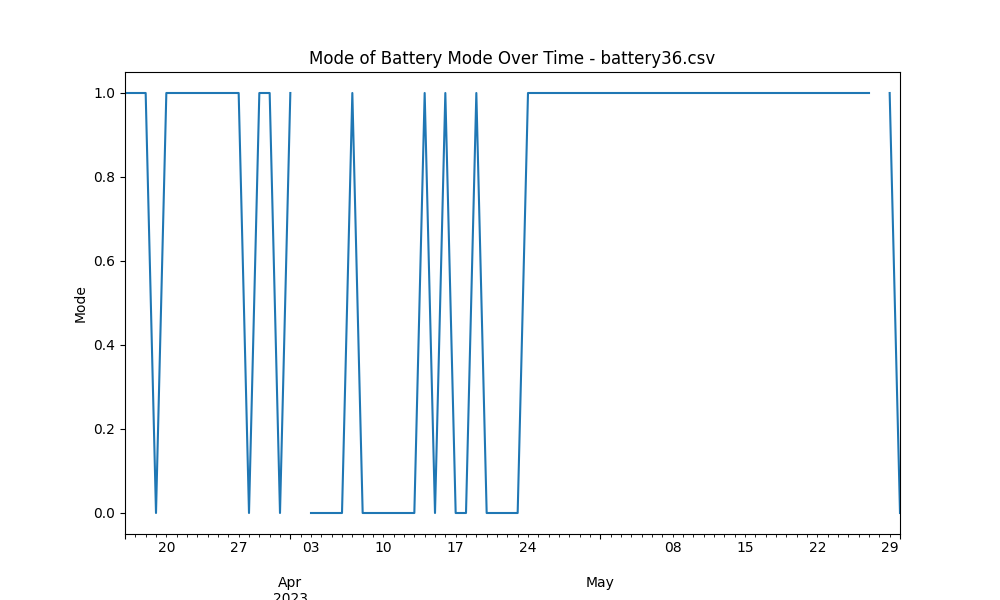

Source data for this figure (header and first rows):
start_time, 0
2023-03-16, 1.0
2023-03-17, 1.0
2023-03-18, 1.0
2023-03-19, 0.0
2023-03-20, 1.0
2023-03-21, 1.0
2023-03-22, 1.0
2023-03-23, 1.0
2023-03-24, 1.0
2023-03-25, 1.0
2023-03-26, 1.0
2023-03-27, 1.0
2023-03-28, 0.0
2023-03-29, 1.0
2023-03-30, 1.0
2023-03-31, 0.0
2023-04-01, 1.0
2023-04-02, 
2023-04-03, 0.0
2023-04-04, 0.0
2023-04-05, 0.0
2023-04-06, 0.0
2023-04-07, 1.0
2023-04-08, 0.0
2023-04-09, 0.0
2023-04-10, 0.0
2023-04-11, 0.0
2023-04-12, 0.0
2023-04-13, 0.0
2023-04-14, 1.0
2023-04-15, 0.0
2023-04-16, 1.0
2023-04-17, 0.0
2023-04-18, 0.0
2023-04-19, 1.0
2023-04-20, 0.0
2023-04-21, 0.0
2023-04-22, 0.0
2023-04-23, 0.0
2023-04-24, 1.0
2023-04-25, 1.0
2023-04-26, 1.0
2023-04-27, 1.0
2023-04-28, 1.0
2023-04-29, 1.0
2023-04-30, 1.0
2023-05-01, 1.0
2023-05-02, 1.0
2023-05-03, 1.0
2023-05-04, 1.0
2023-05-05, 1.0
2023-05-06, 1.0
2023-05-07, 1.0
2023-05-08, 1.0
2023-05-09, 1.0
2023-05-10, 1.0
2023-05-11, 1.0
2023-05-12, 1.0
2023-05-13, 1.0
2023-05-14, 1.0
... 16 more rows
